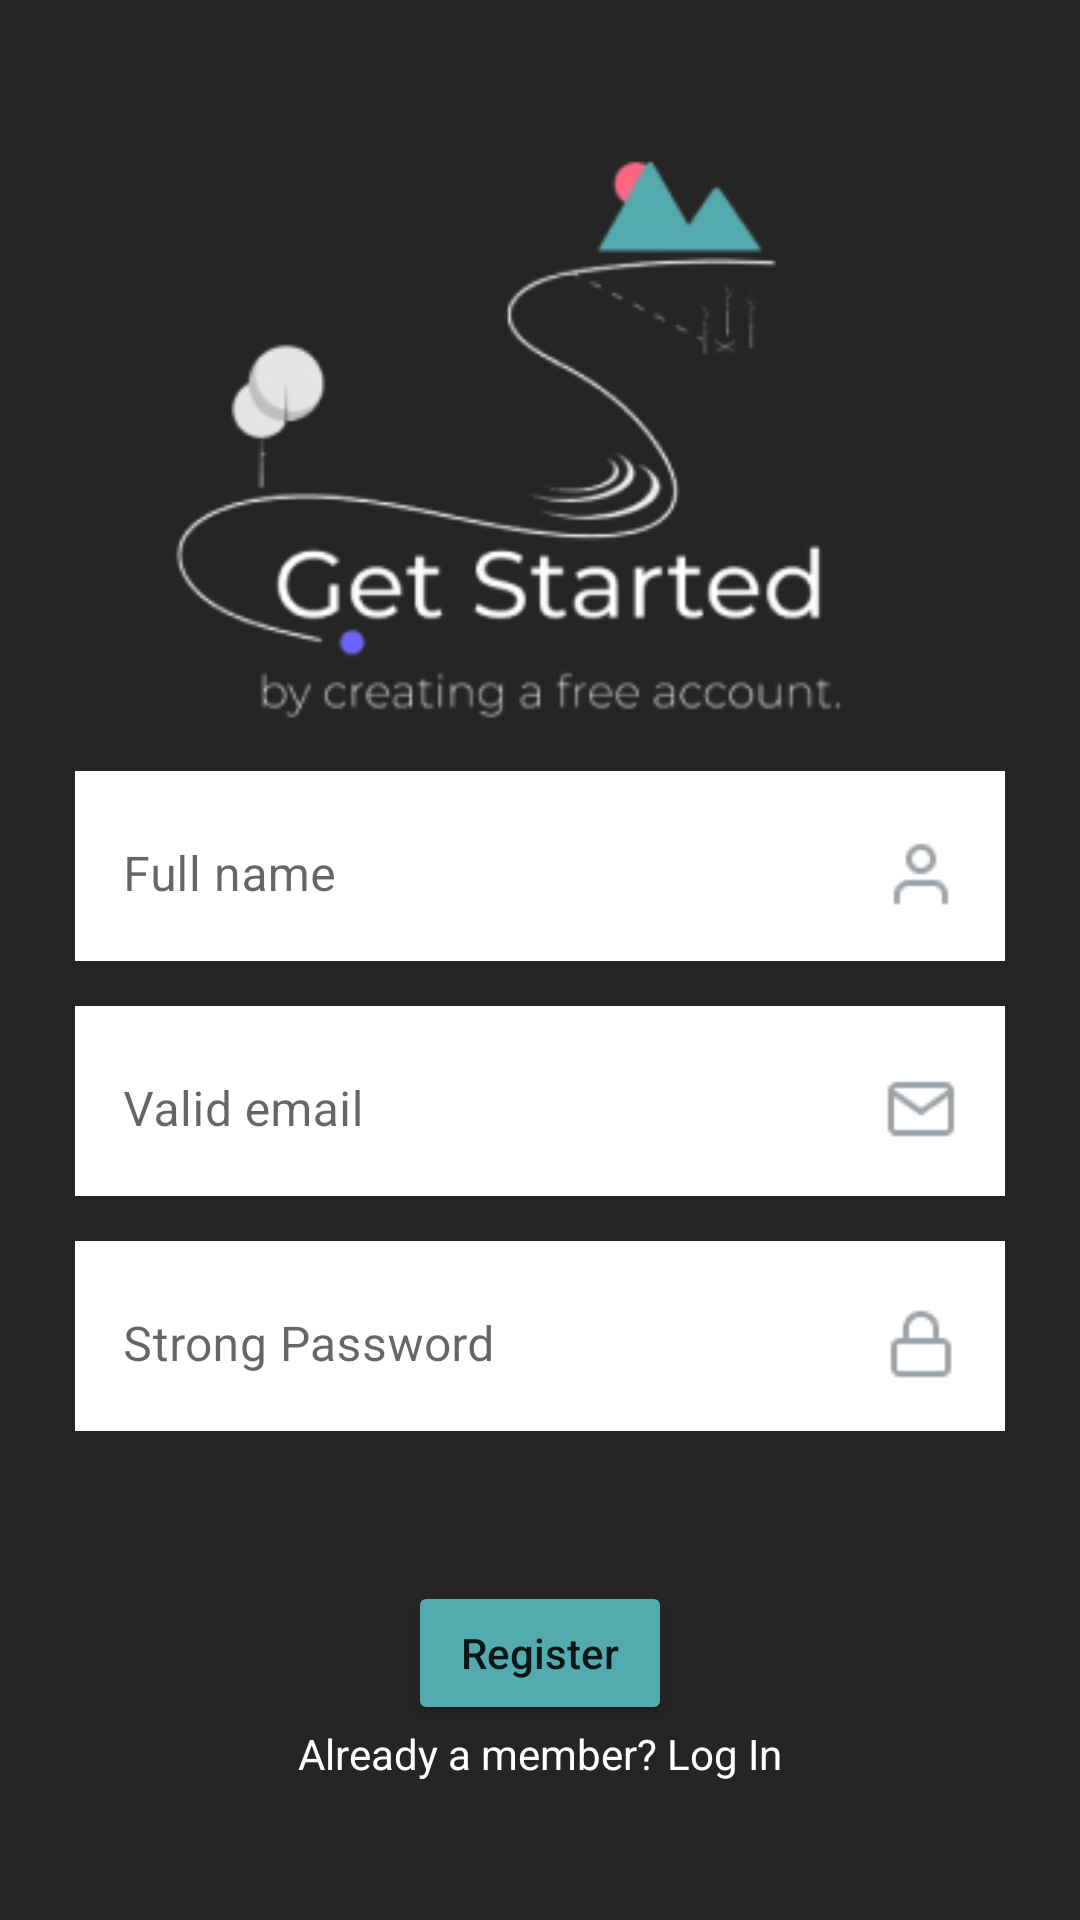

The Android layout XML behind this screen, and the referenced resources:
<!-- AndroidManifest.xml: application theme Theme.Note -->
<!-- res/layout/activity_register.xml -->
<?xml version="1.0" encoding="utf-8"?>
<androidx.constraintlayout.widget.ConstraintLayout xmlns:android="http://schemas.android.com/apk/res/android"
    xmlns:app="http://schemas.android.com/apk/res-auto"
    xmlns:tools="http://schemas.android.com/tools"
    android:id="@+id/main"
    android:layout_width="match_parent"
    android:layout_height="match_parent"
    android:background="@color/activityBackground"
    tools:context=".feature_note.presentation.Register.RegisterActivity"
    android:padding="25dp">

    <ImageView
        android:id="@+id/getStarted_img"
        android:layout_width="wrap_content"
        android:layout_height="wrap_content"
        android:src="@drawable/register"
        app:layout_constraintTop_toTopOf="parent"
        app:layout_constraintStart_toStartOf="parent"
        app:layout_constraintEnd_toEndOf="parent"
        android:layout_marginTop="15dp"
        />


        <com.google.android.material.textfield.TextInputLayout
        android:id="@+id/fullName_layout_et"
        android:layout_width="0dp"
        android:layout_height="wrap_content"
        app:layout_constraintTop_toBottomOf="@id/getStarted_img"
        app:layout_constraintStart_toStartOf="parent"
        app:layout_constraintEnd_toEndOf="parent"
        style="@style/Widget.MaterialComponents.TextInputLayout.OutlinedBox"
        android:background="@color/white"
        app:boxCornerRadiusTopStart="15dp"
        app:boxCornerRadiusTopEnd="15dp"
        app:boxCornerRadiusBottomEnd="15dp"
        app:boxCornerRadiusBottomStart="15dp"
        android:hint="@string/full_name"
        >

        <com.google.android.material.textfield.TextInputEditText
            android:id="@+id/fullName_et"
            android:layout_width="match_parent"
            android:layout_height="wrap_content"


            android:textColorHint="@color/white"
            android:drawableEnd="@drawable/user"
            android:background="@color/white"

            />


    </com.google.android.material.textfield.TextInputLayout>

    <com.google.android.material.textfield.TextInputLayout
        android:id="@+id/email_layout_et"
        android:layout_width="0dp"
        android:layout_height="wrap_content"
        app:layout_constraintTop_toBottomOf="@id/fullName_layout_et"
        app:layout_constraintStart_toStartOf="parent"
        app:layout_constraintEnd_toEndOf="parent"
        style="@style/Widget.MaterialComponents.TextInputLayout.OutlinedBox"
        android:background="@color/white"
        app:boxCornerRadiusTopStart="15dp"
        app:boxCornerRadiusTopEnd="15dp"
        app:boxCornerRadiusBottomEnd="15dp"
        app:boxCornerRadiusBottomStart="15dp"
        android:hint="@string/Valid_email"
        android:layout_marginTop="15dp"
        >

        <com.google.android.material.textfield.TextInputEditText
            android:id="@+id/email_et"
            android:layout_width="match_parent"
            android:layout_height="wrap_content"


            android:textColorHint="@color/white"
            android:drawableEnd="@drawable/ic_mail"
            android:background="@color/white"

            />


    </com.google.android.material.textfield.TextInputLayout>

    <com.google.android.material.textfield.TextInputLayout
        android:id="@+id/password_layout_et"
        android:layout_width="0dp"
        android:layout_height="wrap_content"
        app:layout_constraintTop_toBottomOf="@id/email_layout_et"
        app:layout_constraintStart_toStartOf="parent"
        app:layout_constraintEnd_toEndOf="parent"
        style="@style/Widget.MaterialComponents.TextInputLayout.OutlinedBox"
        android:background="@color/white"
        app:boxCornerRadiusTopStart="15dp"
        app:boxCornerRadiusTopEnd="15dp"
        app:boxCornerRadiusBottomEnd="15dp"
        app:boxCornerRadiusBottomStart="15dp"
        android:hint="@string/strong_password"
        android:layout_marginTop="15dp"
        >

        <com.google.android.material.textfield.TextInputEditText
            android:id="@+id/password_et"
            android:layout_width="match_parent"
            android:layout_height="wrap_content"


            android:textColorHint="@color/white"
            android:drawableEnd="@drawable/ic_password_lock"
            android:background="@color/white"

            />


    </com.google.android.material.textfield.TextInputLayout>


    <Button
        android:id="@+id/register_btn"
        android:layout_width="wrap_content"
        android:layout_height="wrap_content"
        app:layout_constraintTop_toBottomOf="@id/password_layout_et"
        app:layout_constraintStart_toStartOf="parent"
        app:layout_constraintEnd_toEndOf="parent"
        android:backgroundTint="@color/buttonRegisterColor"
        android:text="Register"
        android:layout_marginTop="50dp"
        android:textAllCaps="false"
        />

    <TextView
        android:id="@+id/login_text"
        android:layout_width="wrap_content"
        android:layout_height="wrap_content"
        android:text="@string/log_in"
        android:textAllCaps="false"
        android:textColor="@color/white"
        app:layout_constraintTop_toBottomOf="@id/register_btn"
        app:layout_constraintEnd_toEndOf="parent"
        app:layout_constraintStart_toStartOf="parent"

        />


</androidx.constraintlayout.widget.ConstraintLayout>
<!-- resources referenced by this layout -->
<resources>
  <color name="activityBackground">#252525</color>
  <color name="buttonRegisterColor">#53AAAF</color>
  <color name="white">#FFFFFFFF</color>
  <!-- drawable ic_mail: png bitmap (drawable, 559 bytes) -->
  <!-- drawable ic_password_lock: png bitmap (drawable, 473 bytes) -->
  <!-- drawable register: png bitmap (drawable, 25081 bytes) -->
  <!-- drawable user: png bitmap (drawable, 461 bytes) -->
  <string name="Valid_email">Valid email</string>
  <string name="full_name">Full name</string>
  <string name="log_in">Already a member? Log In</string>
  <string name="strong_password">Strong Password</string>
  <style name="Theme.Note" parent="Base.Theme.Note" />
  <style name="Base.Theme.Note" parent="Theme.MaterialComponents.Light.NoActionBar">
          
          
      </style>
</resources>
